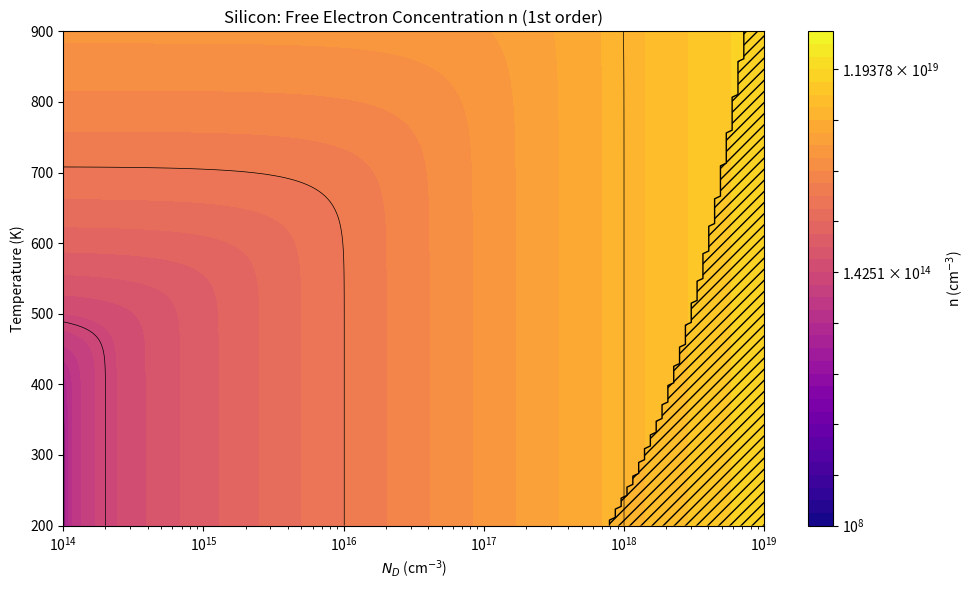
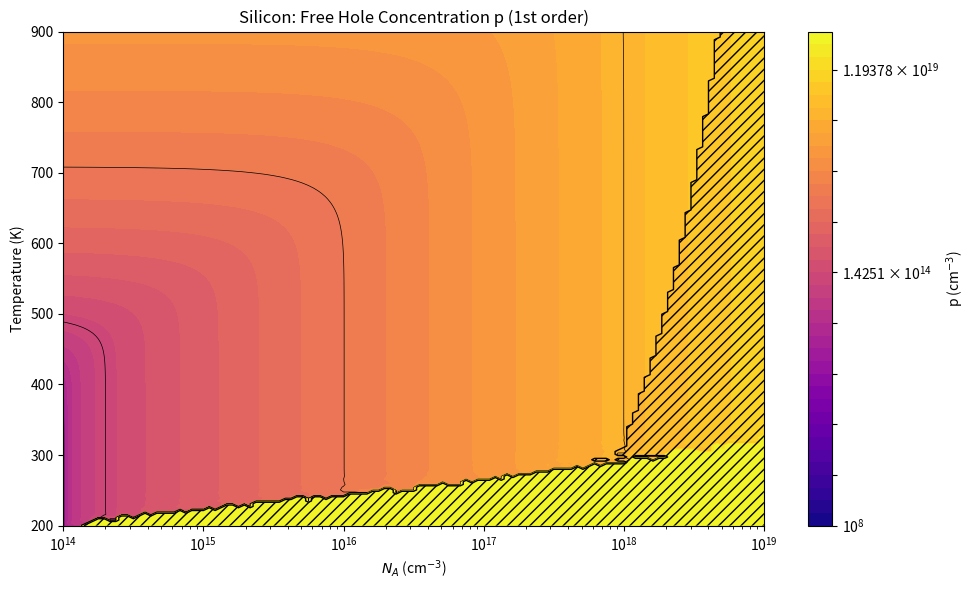
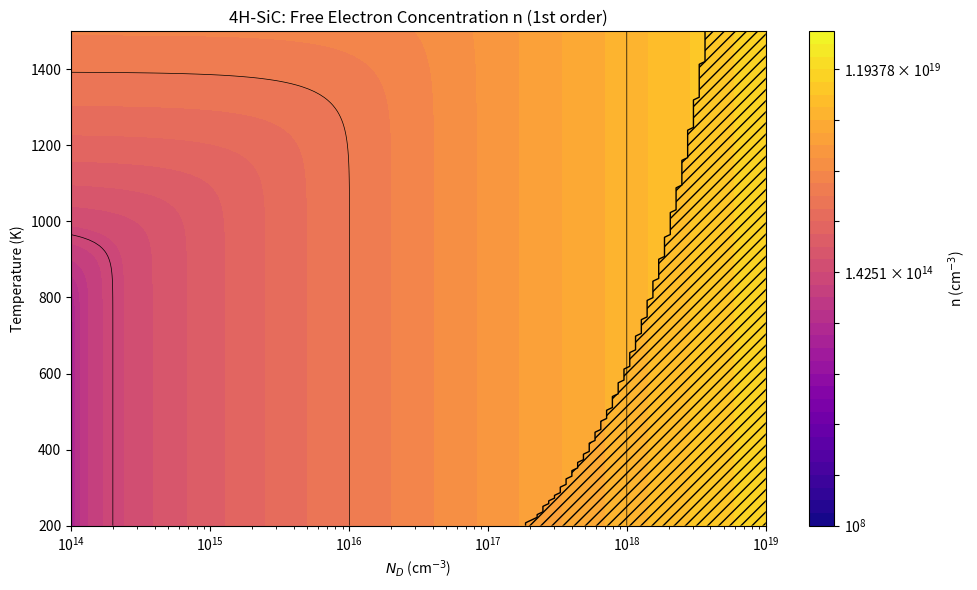
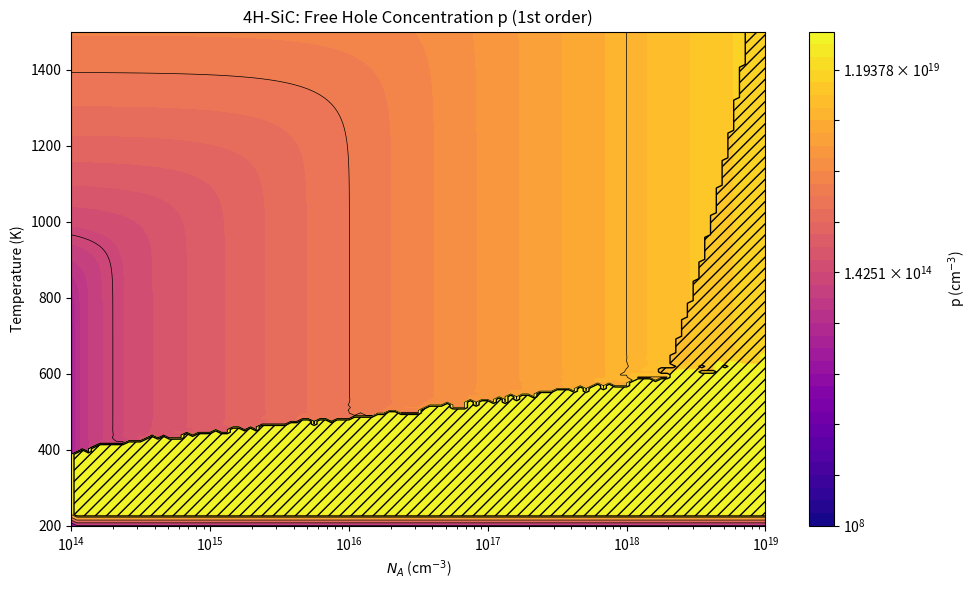
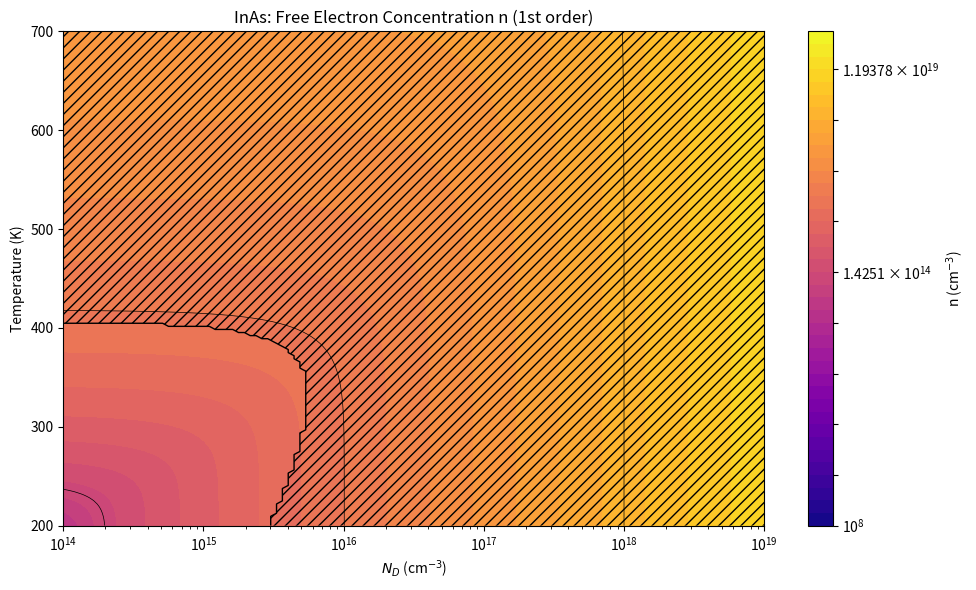
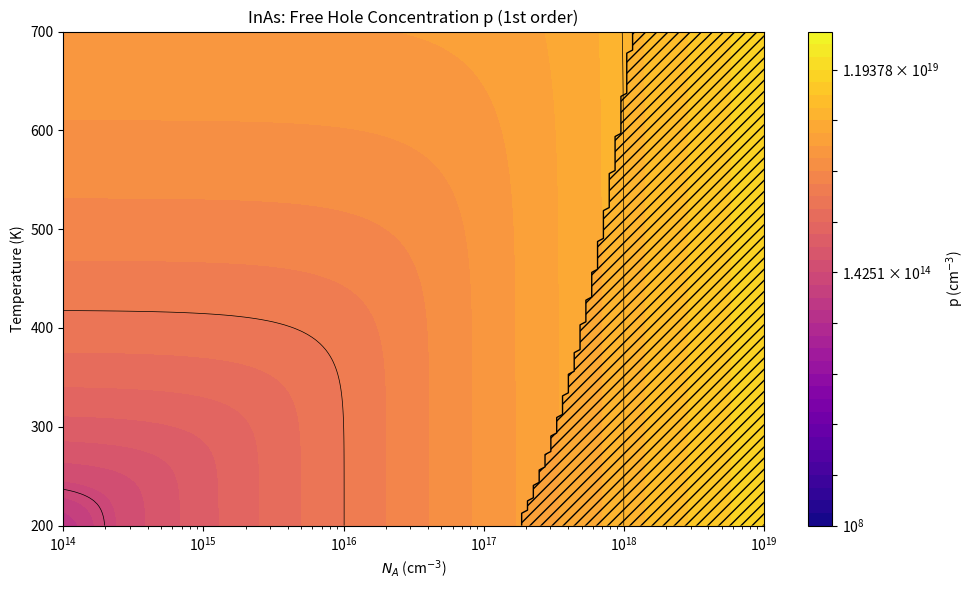

Recreate these plots in Python, in order.
import numpy as np
import matplotlib.pyplot as plt
from matplotlib.colors import LogNorm
from dataclasses import dataclass

q   = 1.602176634e-19        # C
kB  = 1.380649e-23           # J/K, boltzmann const.
h   = 6.62607015e-34         # J*s, planck const.
m0  = 9.1093837015e-31       # kg free electron rest mass
Tref = 300.0                 # K ref. temperature

# SI → cm^-3 conversion: results from DOS in m^-3; multiply by 1e-6 to get cm^-3
M3_TO_CM3 = 1e-6

#validating input, prevents unrealistic temperature and doping levels
def validate_inputs(T, NA, ND):
    if np.any(T < 0):
        raise ValueError("Temperature must be ≥ 0 K.")
    if np.any(NA < 0) or np.any(ND < 0):
        raise ValueError("Dopant concentrations must be ≥ 0 cm^-3.")
    if np.any(NA > 1e21) or np.any(ND > 1e21):
        print("Warning: dopings above ~1e21 cm^-3 are nonphysical for most semiconductors.")



# DOS helpers (from first principles, includes π and h explicitly)
# m_eff is DOS effective mass in m0 (electron rest mass)
def Nc_physical(T, m_eff):
    T = np.maximum(np.asarray(T, dtype=float), 1e-12)  # Added safety guard to avoid T=0
    return (2.0 * ((2.0 * np.pi * (m_eff * m0) * kB * T) / (h**2))**1.5) * M3_TO_CM3

def Nv_physical(T, m_eff):
    T = np.maximum(np.asarray(T, dtype=float), 1e-12)
    return (2.0 * ((2.0 * np.pi * (m_eff * m0) * kB * T) / (h**2))**1.5) * M3_TO_CM3


#class instance with set parameters, material-dependent
@dataclass
class Material0th:
    name: str
    mstar_n: float              # DOS effective mass for electrons, in units of m0, assuming given
    mstar_p: float              # DOS effective mass for holes, in units of m0, assuming given
    E_gap: float                #given energy bandgap of material in eV, assuming negligible change for temp. window for this case
 
    def Nc(self, T):
        return Nc_physical(T, self.mstar_n)

    def Nv(self, T):
        return Nv_physical(T, self.mstar_p)

    def ni(self, T):
        Eg_J = self.E_gap * q                    # eV -> J conversion
        Nc = self.Nc(T)
        Nv = self.Nv(T)
        return np.sqrt(Nc * Nv) * np.exp(-Eg_J / (2.0 * kB * T))  # units of cm^-3


# 3 conditions, 3 materials
# mstar_n, mstar_p are DOS masses (not transport masses). The values below are common approximations;
Si = Material0th(
    name="Silicon",
    mstar_n=1.08,     # DOS electron mass (units of m0) – example
    mstar_p=0.81,     # DOS hole mass (units of m0) – example
    E_gap = 1.1       #bandgap approx. from class
)

SiC = Material0th(
    name="4H-SiC",
    mstar_n=0.42,   # DOS electron mass / m0  (placeholder; use your class numbers if given)
    mstar_p=0.66,   # DOS hole mass / m0      (placeholder)
    E_gap=2.2      # eV (approx at 300K from slides list)
)

InAs = Material0th(
    name="InAs",
    mstar_n=0.026,  # DOS electron mass / m0  (light electrons)
    mstar_p=0.41,   # DOS hole mass / m0      (placeholder)
    E_gap=0.354     # eV (approx at 300K)
)


# 1st-order equations: Free carriers (complete ionization)
def free_carriers_first_order(mat, T, NA, ND):
    """
    Compute 1st-order free carriers (complete ionization) for given material.

    


    Parameters:
    mat : object using ni(T) -> intrinsic concentration in cm^-3
    T   : in Kelvin (K)
    NA  : cm^-3  (acceptor density)
    ND  : cm^-3  (donor density)



    Returns n and p in cm^-3
    """
    # Added barriers for unrealistically low doping or temperature values in arrays
    #prevents division by zero
    T  = np.maximum(np.asarray(T,  dtype=float), 1e-12)
    NA = np.maximum(np.asarray(NA, dtype=float), 0.0)
    ND = np.maximum(np.asarray(ND, dtype=float), 0.0)

    
    # validating inputs (T, NA, ND)

    ni = mat.ni(T)      # units cm^-3
    dN = ND - NA
    # Guard against tiny negative vals under square root:
    root = np.sqrt(np.maximum((dN/2.0)**2 + ni**2, 0.0))
    n = root + dN/2.0
    # Avoid division by zero:
    n = np.maximum(n, 1e-30)
    p = (ni**2) / n
    return n, p


# ---------- Plot functions ----------

#Here, we are leaving NA fixed while ND sweeps
def plot_n_map_vs_ND_T(mat,
                       ND_vals=np.logspace(14, 19, 121),
                       T_vals=np.linspace(200, 900, 181),
                       NA_fixed=1e14,
                       fname="fig_free_n_map.png",
                       title_prefix="",
                       use_log_color=True):

    # Grids
    ND_grid, T_grid = np.meshgrid(ND_vals, T_vals, indexing="ij")
    NA_grid = np.full_like(ND_grid, NA_fixed)

    # 1st-order carriers
    n, _ = free_carriers_first_order(mat, T_grid, NA_grid, ND_grid)

    # Degeneracy warning
    NcT = mat.Nc(T_grid)
    deg_mask = (n / np.maximum(NcT, 1e-300)) >= np.exp(-3.0)
    if np.any(deg_mask):
        print(f"Warning [{mat.name} n-map]: region includes degenerate electrons (EF near/inside Ec). "
              "1st-order Boltzmann may be inaccurate there.")

    # Choose relevant window, use clip
    vmin = 1e8   # cm^-3
    vmax = 1e20  # cm^-3
    n_plot = np.clip(n, vmin, vmax)

    levels = np.logspace(np.log10(vmin), np.log10(vmax), 40) #logspace for levels of vmin and vmax

    plt.figure(figsize=(10, 6)) #plot dimensions
    if use_log_color:
        cs = plt.contourf(ND_grid, T_grid, n_plot,
                          levels=levels,
                          norm=LogNorm(vmin=vmin, vmax=vmax),
                          cmap="plasma")  # higher contrast
    else:
        cs = plt.contourf(ND_grid, T_grid, n_plot, levels=30, cmap="plasma")

    # Add contour lines
    plt.contour(ND_grid, T_grid, n_plot,
                levels=np.logspace(8, 20, 7),
                colors="black", linewidths=0.5)

    # Degenerate region "hatching"
    plt.contour(ND_grid, T_grid, deg_mask.astype(float),
                levels=[0.5], colors="k", linewidths=1.0)
    plt.contourf(ND_grid, T_grid, deg_mask.astype(float),
                 levels=[0.5, 1.1], hatches=["///"], colors="none", alpha=0)

    #plotting logic, labels, titles, correct scaling
    plt.xscale("log")
    plt.xlabel(r"$N_D$ (cm$^{-3}$)")
    plt.ylabel("Temperature (K)")
    plt.title(f"{title_prefix} Free Electron Concentration n (1st order)")

    cbar = plt.colorbar(cs)
    cbar.set_label(r"n (cm$^{-3}$)")

    plt.tight_layout()
    plt.savefig(fname, dpi=200)
    plt.close()

#Here, we are leaving ND fixed while NA sweeps
def plot_p_map_vs_NA_T(mat,
                       NA_vals=np.logspace(14, 19, 121),
                       T_vals=np.linspace(200, 900, 181),
                       ND_fixed=1e14,
                       fname="fig_free_p_map.png",
                       title_prefix="",
                       use_log_color=True):

    # Grids
    NA_grid, T_grid = np.meshgrid(NA_vals, T_vals, indexing="ij")
    ND_grid = np.full_like(NA_grid, ND_fixed)

    # 1st-order carriers
    _, p = free_carriers_first_order(mat, T_grid, NA_grid, ND_grid)

    # Degeneracy warning
    NvT = mat.Nv(T_grid)
    deg_mask = (p / np.maximum(NvT, 1e-300)) >= np.exp(-3.0)
    if np.any(deg_mask):
        print(f"Warning [{mat.name} p-map]: region includes degenerate holes (EF near/inside Ev). "
              "1st-order Boltzmann may be inaccurate there.")

    # ---------- Improved visibility ----------
    vmin = 1e8   # cm^-3
    vmax = 1e20  # cm^-3
    p_plot = np.clip(p, vmin, vmax)

    levels = np.logspace(np.log10(vmin), np.log10(vmax), 40)

    plt.figure(figsize=(10, 6))
    if use_log_color:
        cs = plt.contourf(NA_grid, T_grid, p_plot,
                          levels=levels,
                          norm=LogNorm(vmin=vmin, vmax=vmax),
                          cmap="plasma")
    else:
        cs = plt.contourf(NA_grid, T_grid, p_plot, levels=30, cmap="plasma")

    # Contour lines
    plt.contour(NA_grid, T_grid, p_plot,
                levels=np.logspace(8, 20, 7),
                colors="black", linewidths=0.5)

    # Degenerate region hatching
    plt.contour(NA_grid, T_grid, deg_mask.astype(float),
                levels=[0.5], colors="k", linewidths=1.0)
    plt.contourf(NA_grid, T_grid, deg_mask.astype(float),
                 levels=[0.5, 1.1], hatches=["///"], colors="none", alpha=0)

    plt.xscale("log")
    plt.xlabel(r"$N_A$ (cm$^{-3}$)")
    plt.ylabel("Temperature (K)")
    plt.title(f"{title_prefix} Free Hole Concentration p (1st order)")

    cbar = plt.colorbar(cs)
    cbar.set_label(r"p (cm$^{-3}$)")

    plt.tight_layout()
    plt.savefig(fname, dpi=200)
    plt.close()



# Run for all conditions
if __name__ == "__main__":
    # Condition A: Silicon
    plot_n_map_vs_ND_T(Si,
                       title_prefix="Silicon:",
                       fname="fig_Si_free_n_map.png")
    plot_p_map_vs_NA_T(Si,
                       title_prefix="Silicon:",
                       fname="fig_Si_free_p_map.png")

    # Condition B: 4H-SiC (higher temperature window, higher bandgap)
    plot_n_map_vs_ND_T(SiC,
                       T_vals=np.linspace(200, 1500, 181),
                       title_prefix="4H-SiC:",
                       fname="fig_SiC_free_n_map.png")
    plot_p_map_vs_NA_T(SiC,
                       T_vals=np.linspace(200, 1500, 181),
                       title_prefix="4H-SiC:",
                       fname="fig_SiC_free_p_map.png")

    # Condition C: InAs — narrower bandgap; slightly lower temperature window
    plot_n_map_vs_ND_T(InAs,
                       T_vals=np.linspace(200, 700, 161),
                       title_prefix="InAs:",
                       fname="fig_InAs_free_n_map.png")
    plot_p_map_vs_NA_T(InAs,
                       T_vals=np.linspace(200, 700, 161),
                       title_prefix="InAs:",
                       fname="fig_InAs_free_p_map.png")
    plt.show()
